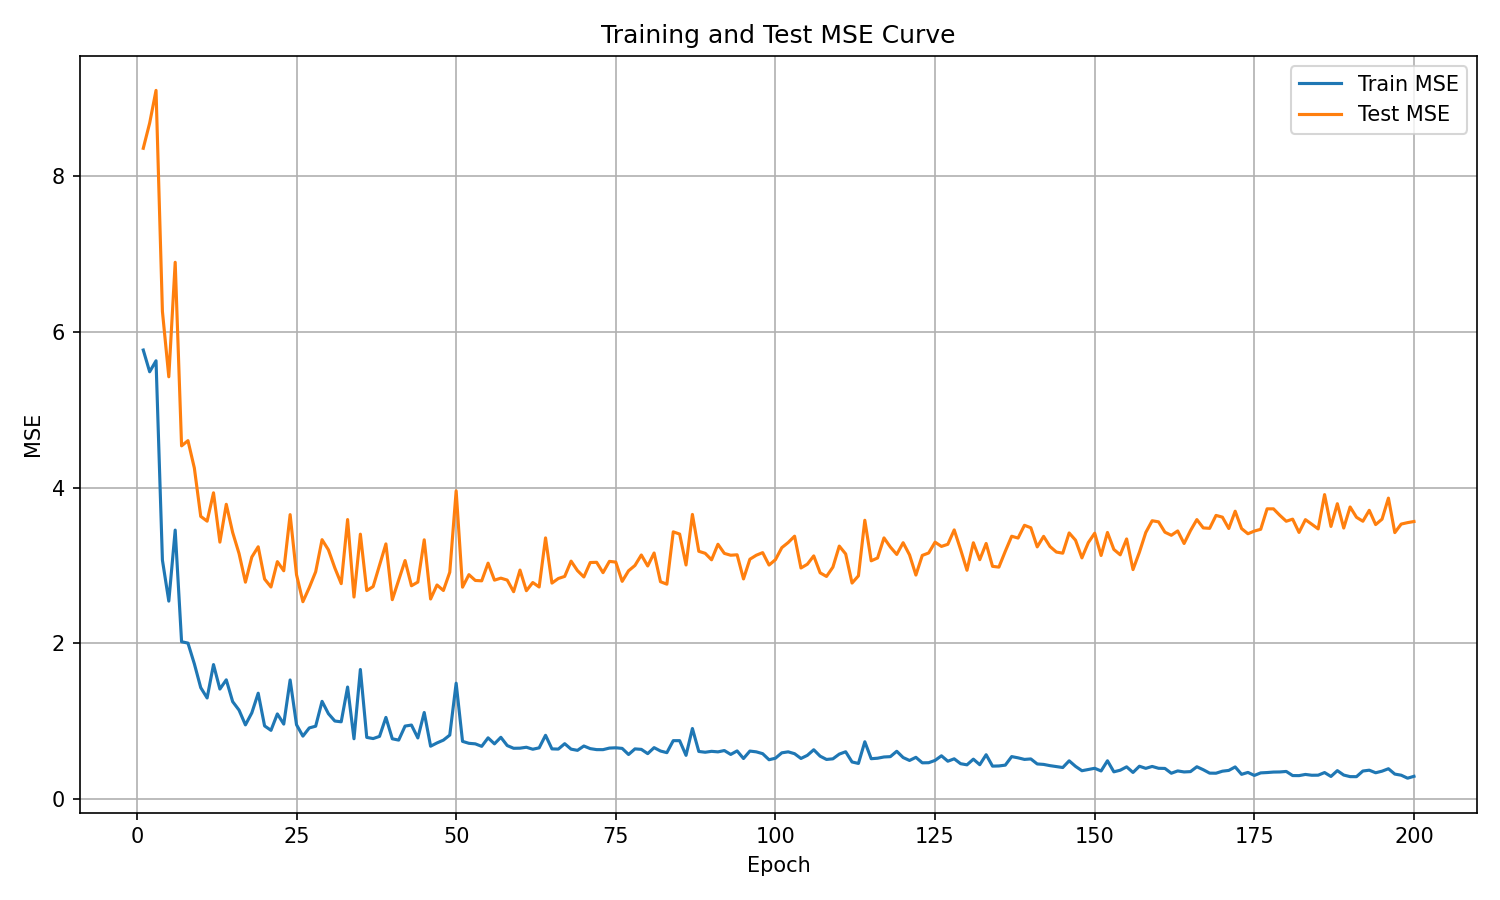

Source data for this figure (header and first rows):
epoch, train_mse, test_mse
1, 5.765, 8.355
2, 5.486, 8.678
3, 5.627, 9.098
4, 3.069, 6.261
5, 2.542, 5.422
6, 3.454, 6.891
7, 2.021, 4.535
8, 2.003, 4.602
9, 1.738, 4.251
10, 1.432, 3.63
11, 1.299, 3.568
12, 1.728, 3.933
13, 1.414, 3.299
14, 1.532, 3.785
15, 1.252, 3.424
16, 1.143, 3.153
17, 0.9538, 2.786
18, 1.108, 3.108
19, 1.36, 3.24
20, 0.9408, 2.826
21, 0.8838, 2.724
22, 1.095, 3.049
23, 0.9642, 2.932
24, 1.53, 3.653
25, 0.9558, 2.882
26, 0.8096, 2.535
27, 0.915, 2.716
28, 0.937, 2.919
29, 1.256, 3.331
30, 1.097, 3.2
31, 1.003, 2.968
32, 0.9934, 2.767
33, 1.44, 3.589
34, 0.7756, 2.595
35, 1.665, 3.402
36, 0.7933, 2.677
37, 0.7781, 2.729
38, 0.8062, 3.002
39, 1.05, 3.277
40, 0.7754, 2.561
41, 0.7584, 2.812
42, 0.9384, 3.063
43, 0.9516, 2.739
44, 0.7863, 2.787
45, 1.113, 3.329
46, 0.6802, 2.57
47, 0.7222, 2.75
48, 0.758, 2.679
49, 0.823, 2.913
50, 1.489, 3.957
51, 0.7424, 2.721
52, 0.7174, 2.882
53, 0.7104, 2.808
54, 0.6784, 2.803
55, 0.7876, 3.03
56, 0.7107, 2.811
57, 0.7944, 2.837
58, 0.6883, 2.812
59, 0.6534, 2.663
60, 0.655, 2.941
... 140 more rows
